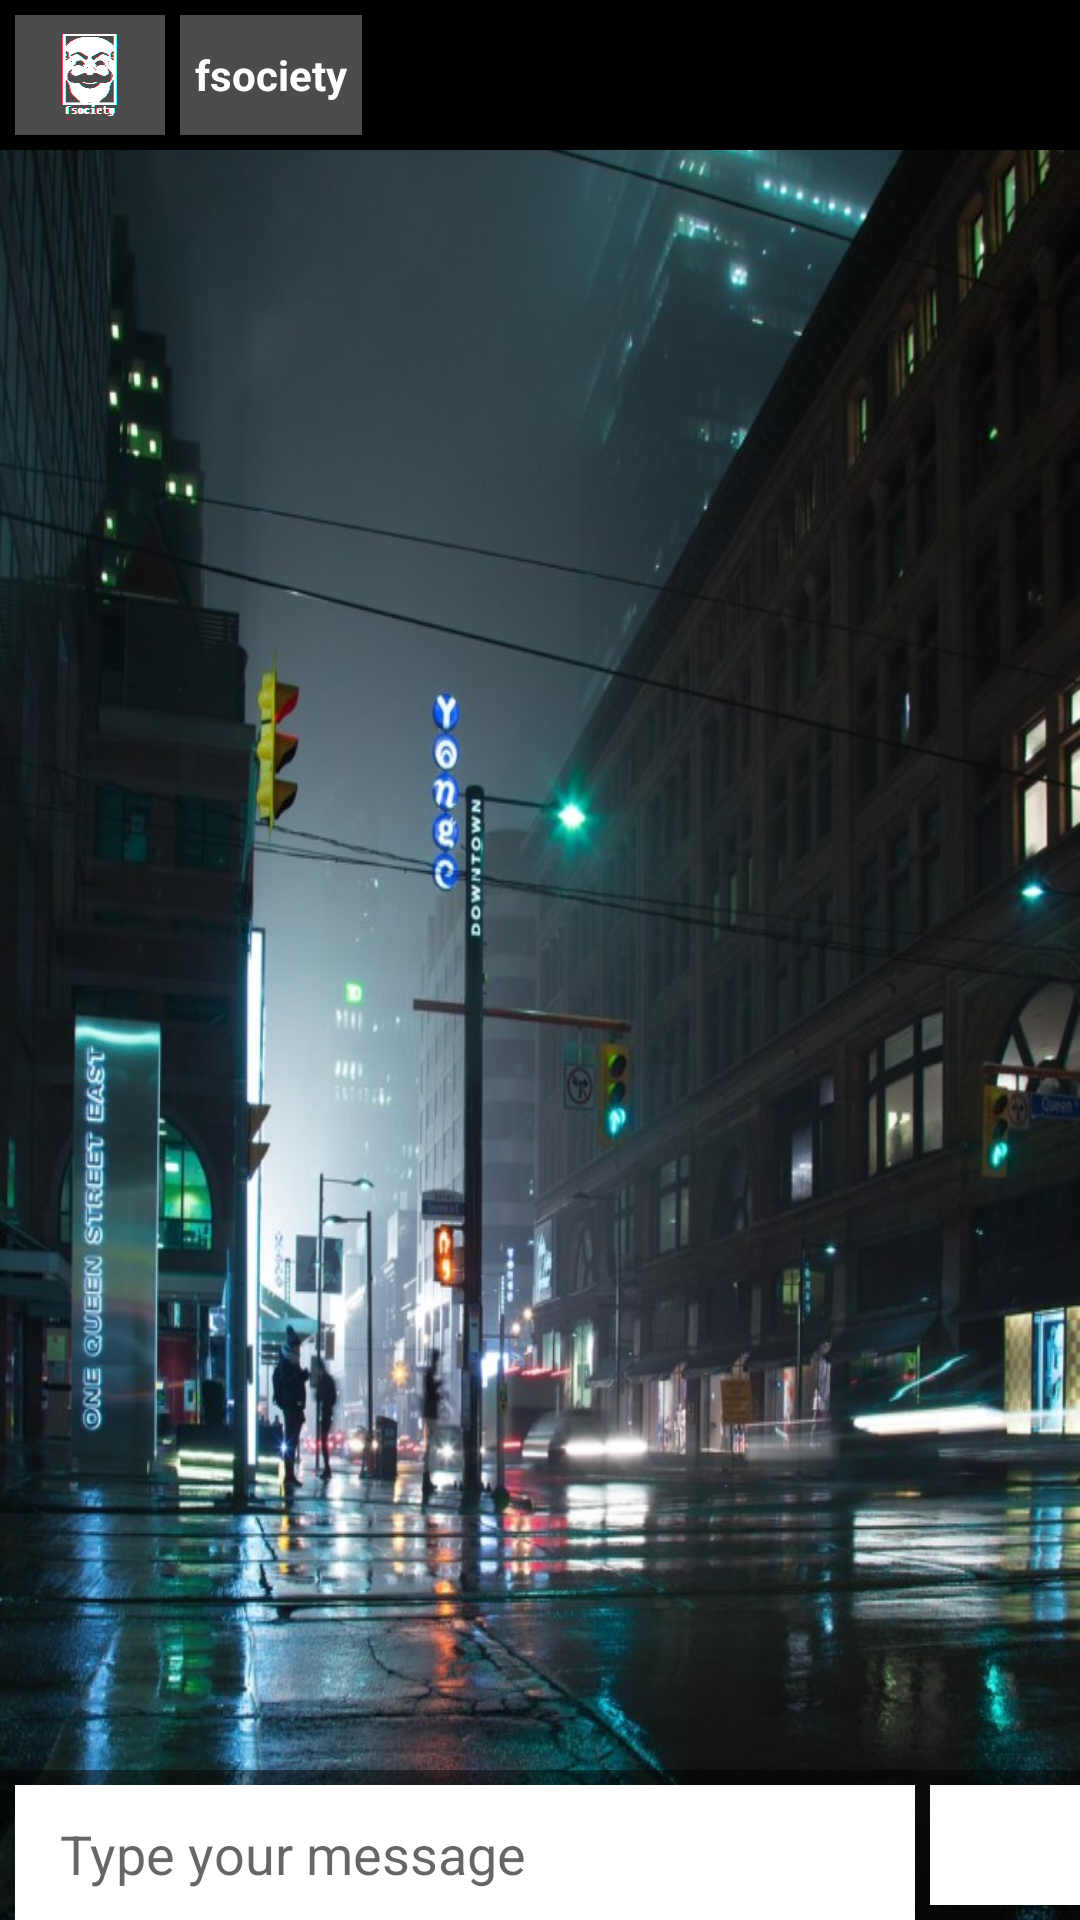

This screen was rendered from an Android layout file. Write that file and the resources it references.
<!-- AndroidManifest.xml: application theme Theme.Fsocietyin -->
<!-- res/layout/activity_chat.xml -->
<?xml version="1.0" encoding="utf-8"?>
<RelativeLayout xmlns:android="http://schemas.android.com/apk/res/android"
    xmlns:app="http://schemas.android.com/apk/res-auto"
    xmlns:tools="http://schemas.android.com/tools"
    android:layout_width="match_parent"
    android:layout_height="match_parent"
    android:background="@drawable/night"
    tools:context=".Activies.ChatActivity">

    <include layout="@layout/chatactionbar"/>

    <androidx.recyclerview.widget.RecyclerView
        android:id="@+id/chatrecyclerview"
        android:layout_width="match_parent"
        android:layout_height="wrap_content"
        android:layout_alignParentTop="true"
        android:layout_marginRight="5dp"
        tools:listitem="@layout/recive_layout"
        android:layout_marginLeft="5dp"
        android:layout_marginTop="50dp"
        android:layout_marginBottom="50dp"
         />

    <LinearLayout
        android:layout_width="match_parent"
        android:layout_height="50dp"
        android:layout_alignParentBottom="true"
        android:weightSum="100"
        android:id="@+id/chatlinearlayout"
        android:orientation="horizontal"
        android:background="#7C000000"
        >
        <EditText
            android:id="@+id/messageTextBox"
            android:layout_width="300dp"
            android:layout_height="50dp"
            android:layout_marginStart="5dp"
            android:layout_marginLeft="10dp"
            android:layout_marginBottom="10dp"
            android:layout_marginTop="5dp"
            android:layout_weight="1"
            android:background="#fff"
            android:ems="10"
            android:hint="Type your message"
            android:inputType="textPersonName"
            android:padding="15dp" />

        <ImageView
            android:layout_width="50dp"
            android:layout_margin="5dp"
            android:layout_height="match_parent"
            android:id="@+id/sendimgbtn"
            android:background="@color/white"
            android:src="@drawable/sentpng"/>






    </LinearLayout>
</RelativeLayout>
<!-- res/layout/chatactionbar.xml (included above) -->
<?xml version="1.0" encoding="utf-8"?>
<RelativeLayout xmlns:android="http://schemas.android.com/apk/res/android"
    android:layout_width="match_parent"
    android:layout_height="50dp"
    android:background="@color/black"

    >
    <RelativeLayout
        android:layout_width="match_parent"
        android:layout_height="wrap_content"
        android:background="#00FFFBFB"

        >

        <ImageView
            android:id="@+id/userchatimage"
            android:layout_width="50dp"
            android:layout_height="50dp"
            android:layout_marginStart="5dp"
            android:layout_marginTop="5dp"
            android:layout_marginEnd="5dp"
            android:layout_marginBottom="5dp"
            android:scaleType="centerCrop"
            android:src="@drawable/fsociety" />

        <TextView
            android:id="@+id/action_bar_chat"
            android:layout_width="wrap_content"
            android:layout_height="45dp"
            android:layout_marginLeft="60dp"
            android:background="#4B4B4B"
            android:gravity="center"
            android:layout_marginTop="5dp"
            android:layout_marginBottom="5dp"
            android:text="fsociety"
            android:textColor="@color/white"
            android:padding="5dp"
            android:textStyle="bold"


            />




    </RelativeLayout>

</RelativeLayout>
<!-- res/layout/recive_layout.xml (included above) -->
<?xml version="1.0" encoding="utf-8"?>
<RelativeLayout xmlns:android="http://schemas.android.com/apk/res/android"
    android:layout_width="match_parent"
    android:layout_height="wrap_content">
    <TextView
        android:layout_width="wrap_content"

        android:layout_height="wrap_content"
        android:text="Hello freind"
        android:textStyle="bold"
        android:textSize="16dp"
        android:textColor="@color/black"
        android:background="#B2FFFFFF"
        android:layout_margin="5dp"
        android:padding="5dp"

        android:id="@+id/recivetexview"
        />
</RelativeLayout>
<!-- resources referenced by this layout -->
<resources>
  <!-- drawable fsociety: jpg bitmap (drawable, 108213 bytes) -->
  <!-- drawable night: jpg bitmap (drawable, 146882 bytes) -->
  <style name="Theme.Fsocietyin" parent="Theme.MaterialComponents.DayNight.NoActionBar">
          
          <item name="colorPrimary">@color/purple_500</item>
          <item name="colorPrimaryVariant">@color/purple_700</item>
          <item name="colorOnPrimary">@color/white</item>
          
          <item name="colorSecondary">@color/teal_200</item>
          <item name="colorSecondaryVariant">@color/teal_700</item>
          <item name="colorOnSecondary">@color/black</item>
          
          <item name="android:statusBarColor" tools:targetApi="l">?attr/colorPrimaryVariant</item>
          
      </style>
  <!-- not gathered from this repository: default colours our renderer supplied (Android Studio template values) -->
  <color name="purple_500">#FF6200EE</color>
  <color name="purple_700">#FF3700B3</color>
  <color name="teal_200">#FF03DAC5</color>
  <color name="teal_700">#FF018786</color>
  <color name="black">#FF000000</color>
  <color name="white">#FFFFFFFF</color>
</resources>
